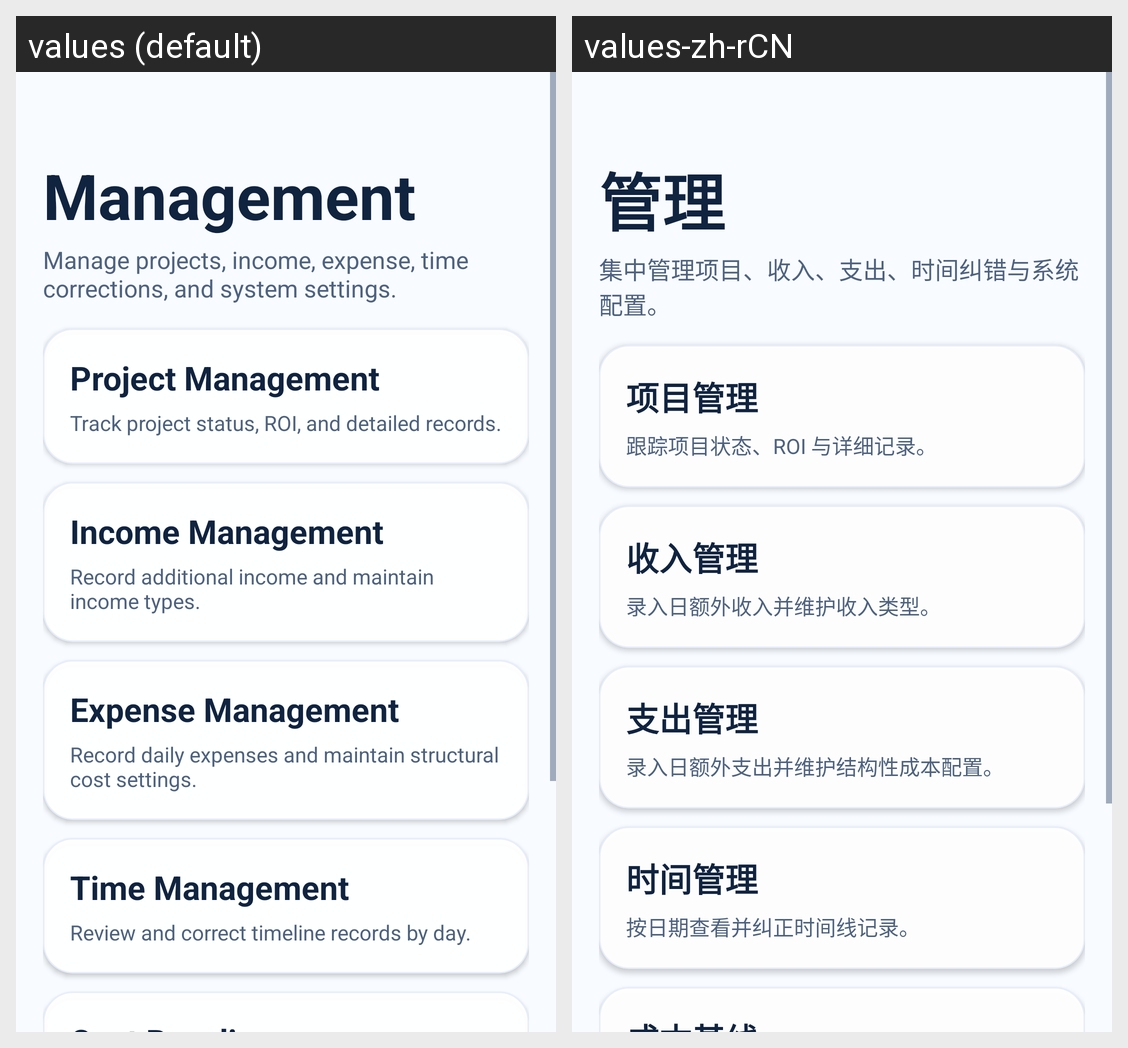

The Android screen above is rendered under two locales of the same app. Produce the string resources it draws, with the default and per-locale values.
Android screen res/layout/fragment_management.xml rendered under 2 locales, left to right: values (default), values-zh-rCN. Device: Nexus 5 (rendered at 1080×1920; each locale shown at half size, 540×960, under a caption strip naming it); theme Theme.LifeOS.
Strings drawn on this screen, with the default value and each locale's value (text and hints the layout hard-codes, and strings that could not be matched under every locale, appear in the picture but are not listed):

management_title
  values: Management
  values-zh-rCN: 管理

management_subtitle
  values: Manage projects, income, expense, time corrections, and system settings.
  values-zh-rCN: 集中管理项目、收入、支出、时间纠错与系统配置。

management_projects_title
  values: Project Management
  values-zh-rCN: 项目管理

management_projects_subtitle
  values: Track project status, ROI, and detailed records.
  values-zh-rCN: 跟踪项目状态、ROI 与详细记录。

management_income_title
  values: Income Management
  values-zh-rCN: 收入管理

management_income_subtitle
  values: Record additional income and maintain income types.
  values-zh-rCN: 录入日额外收入并维护收入类型。

management_expense_title
  values: Expense Management
  values-zh-rCN: 支出管理

management_expense_subtitle
  values: Record daily expenses and maintain structural cost settings.
  values-zh-rCN: 录入日额外支出并维护结构性成本配置。

management_time_title
  values: Time Management
  values-zh-rCN: 时间管理

management_time_subtitle
  values: Review and correct timeline records by day.
  values-zh-rCN: 按日期查看并纠正时间线记录。
